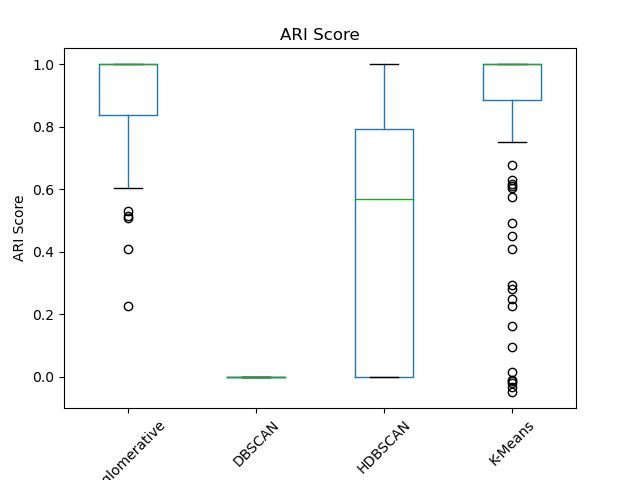

Values plotted in this chart, from the file beside it:
Algorithm, ARI Score, Duration, Root1, Root2, Sample size
K-Means, 0.9048, 0.0719, GO:0051128, GO:0061024, 42
Agglomerative, 0.8141, 0.00414, GO:0051128, GO:0061024, 42
DBSCAN, 0.0, 0.02833, GO:0051128, GO:0061024, 42
HDBSCAN, 0.0, 0.04728, GO:0051128, GO:0061024, 42
K-Means, 1.0, 0.007993, GO:0051128, GO:0006796, 32
Agglomerative, 1.0, 0.001426, GO:0051128, GO:0006796, 32
DBSCAN, 0.0, 0.03106, GO:0051128, GO:0006796, 32
HDBSCAN, 0.8948, 0.001463, GO:0051128, GO:0006796, 32
K-Means, 0.2806, 0.006567, GO:0051128, GO:0022607, 44
Agglomerative, 0.5146, 0.002333, GO:0051128, GO:0022607, 44
DBSCAN, 0.0, 0.05269, GO:0051128, GO:0022607, 44
HDBSCAN, 0.0, 0.002036, GO:0051128, GO:0022607, 44
K-Means, 0.8051, 0.008704, GO:0051128, GO:0008104, 40
Agglomerative, 0.7154, 0.001511, GO:0051128, GO:0008104, 40
DBSCAN, 0.0, 0.04163, GO:0051128, GO:0008104, 40
HDBSCAN, 0.4816, 0.007542, GO:0051128, GO:0008104, 40
K-Means, 0.6157, 0.01386, GO:0051128, GO:0097435, 29
Agglomerative, 0.4096, 0.0008199, GO:0051128, GO:0097435, 29
DBSCAN, 0.0, 0.02901, GO:0051128, GO:0097435, 29
HDBSCAN, 0.0, 0.004406, GO:0051128, GO:0097435, 29
K-Means, 1.0, 0.06156, GO:0051128, GO:1901565, 31
Agglomerative, 1.0, 0.0008719, GO:0051128, GO:1901565, 31
DBSCAN, 0.0, 0.01128, GO:0051128, GO:1901565, 31
HDBSCAN, 0.428, 0.001572, GO:0051128, GO:1901565, 31
K-Means, 0.2479, 0.006742, GO:0051128, GO:0098662, 33
Agglomerative, 1.0, 0.005491, GO:0051128, GO:0098662, 33
DBSCAN, 0.0, 0.08156, GO:0051128, GO:0098662, 33
HDBSCAN, 0.3722, 0.002487, GO:0051128, GO:0098662, 33
K-Means, 0.09627, 0.02081, GO:0051128, GO:0080135, 31
Agglomerative, 0.7504, 0.001148, GO:0051128, GO:0080135, 31
DBSCAN, 0.0, 0.006622, GO:0051128, GO:0080135, 31
HDBSCAN, 0.0, 0.001464, GO:0051128, GO:0080135, 31
K-Means, 0.6772, 0.08787, GO:0051128, GO:0006996, 35
Agglomerative, 1.0, 0.007787, GO:0051128, GO:0006996, 35
DBSCAN, 0.0, 0.008486, GO:0051128, GO:0006996, 35
HDBSCAN, 0.0, 0.002217, GO:0051128, GO:0006996, 35
K-Means, 0.9149, 0.01529, GO:0042127, GO:0061024, 47
Agglomerative, 1.0, 0.001208, GO:0042127, GO:0061024, 47
DBSCAN, 0.0, 0.02349, GO:0042127, GO:0061024, 47
HDBSCAN, 0.6428, 0.002386, GO:0042127, GO:0061024, 47
K-Means, 1.0, 0.06445, GO:0042127, GO:0006796, 37
Agglomerative, 1.0, 0.00337, GO:0042127, GO:0006796, 37
DBSCAN, 0.0, 0.04661, GO:0042127, GO:0006796, 37
HDBSCAN, 0.892, 0.00233, GO:0042127, GO:0006796, 37
K-Means, 0.9184, 0.01517, GO:0042127, GO:0022607, 49
Agglomerative, 1.0, 0.00155, GO:0042127, GO:0022607, 49
DBSCAN, 0.0, 0.06153, GO:0042127, GO:0022607, 49
HDBSCAN, 0.5807, 0.002346, GO:0042127, GO:0022607, 49
K-Means, 0.8262, 0.008794, GO:0042127, GO:0008104, 45
Agglomerative, 0.8262, 0.001228, GO:0042127, GO:0008104, 45
DBSCAN, 0.0, 0.03781, GO:0042127, GO:0008104, 45
HDBSCAN, 0.6665, 0.002177, GO:0042127, GO:0008104, 45
K-Means, 1.0, 0.01611, GO:0042127, GO:0097435, 34
Agglomerative, 1.0, 0.002505, GO:0042127, GO:0097435, 34
DBSCAN, 0.0, 0.07419, GO:0042127, GO:0097435, 34
HDBSCAN, 0.0, 0.001482, GO:0042127, GO:0097435, 34
K-Means, 1.0, 0.00894, GO:0042127, GO:1901565, 36
Agglomerative, 1.0, 0.003171, GO:0042127, GO:1901565, 36
DBSCAN, 0.0, 0.06813, GO:0042127, GO:1901565, 36
HDBSCAN, 0.8954, 0.001646, GO:0042127, GO:1901565, 36
... 448 more rows
